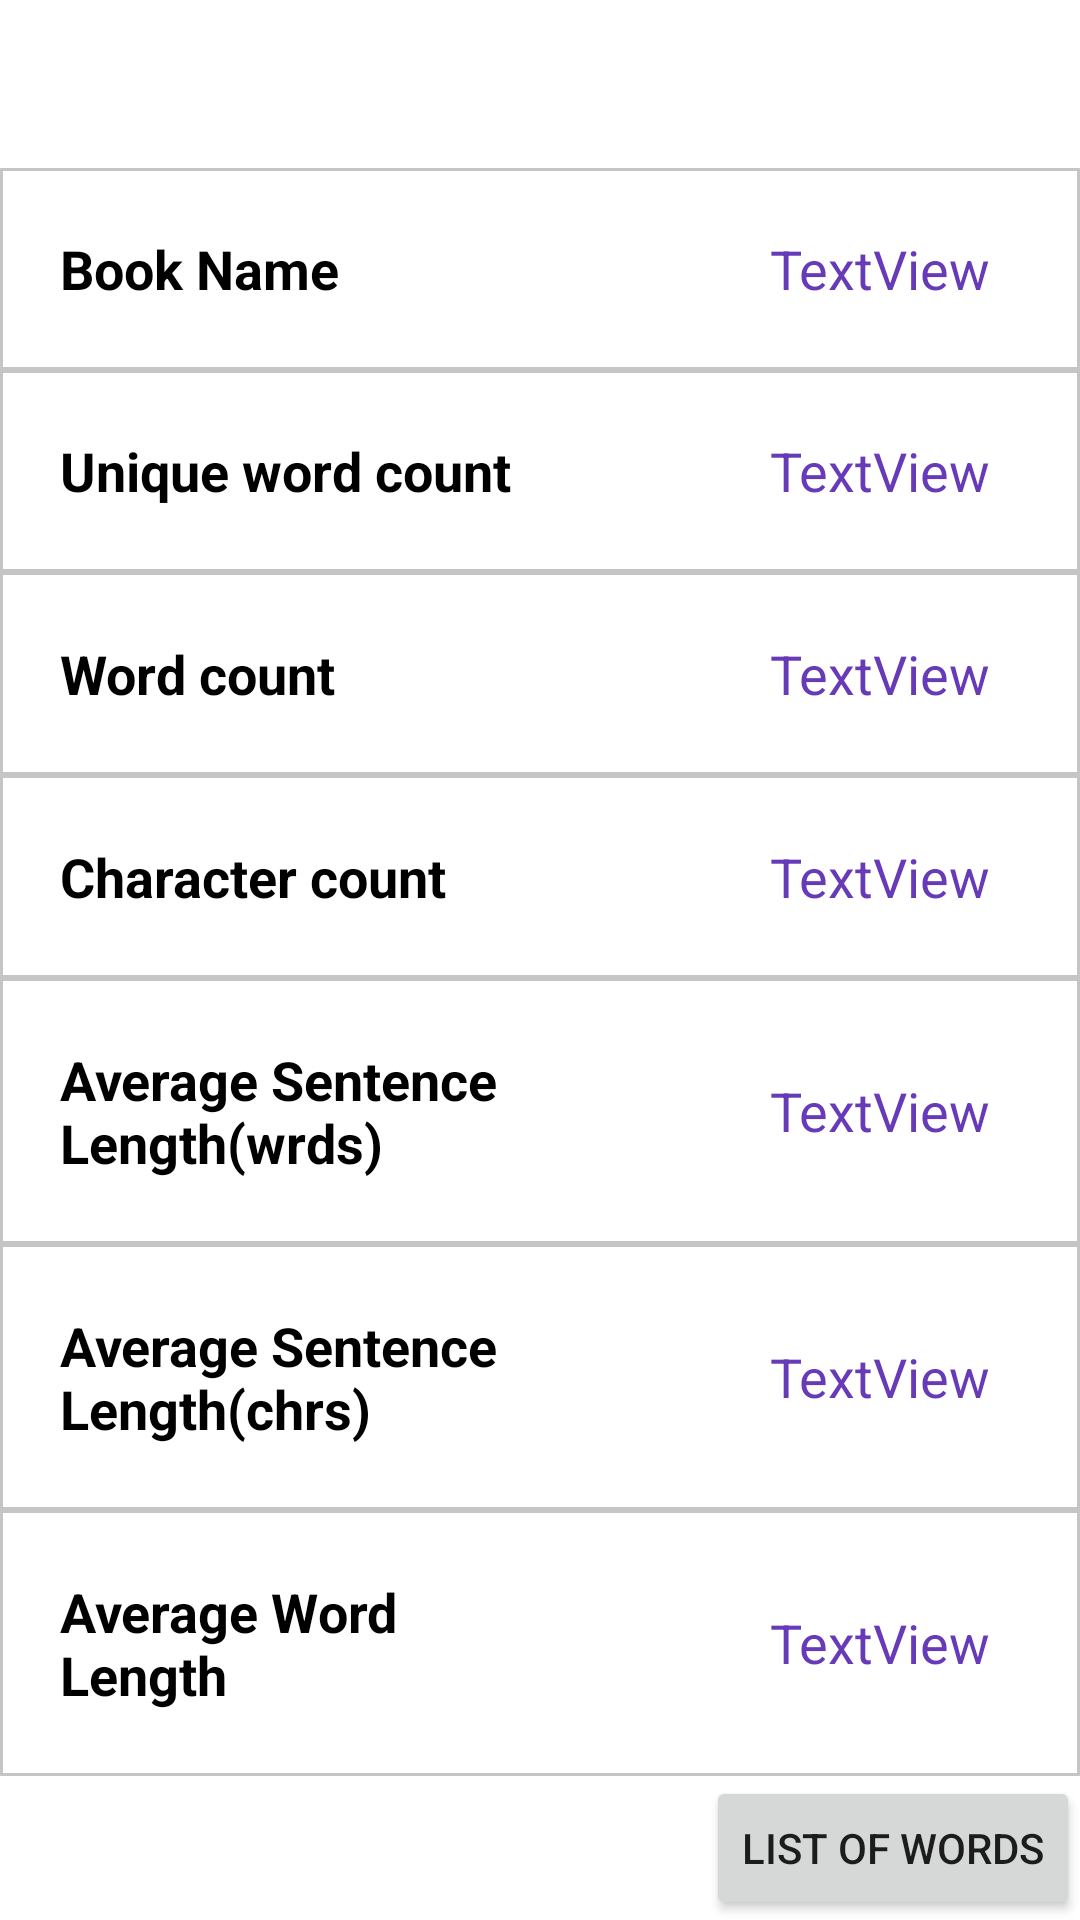

This screen was rendered from an Android layout file. Write that file and the resources it references.
<!-- AndroidManifest.xml: fallback theme Theme.MaterialComponents.DayNight.NoActionBar -->
<!-- res/layout/activity_book_info.xml -->
<?xml version="1.0" encoding="utf-8"?>
<androidx.constraintlayout.widget.ConstraintLayout
    xmlns:android="http://schemas.android.com/apk/res/android"
    xmlns:app="http://schemas.android.com/apk/res-auto"
    android:layout_width="match_parent"
    android:layout_height="match_parent">

    <androidx.appcompat.widget.Toolbar
        android:id="@+id/toolbar"
        android:layout_width="match_parent"
        android:layout_height="?attr/actionBarSize"
        android:theme="@style/ThemeOverlay.MaterialComponents.ActionBar"
        android:elevation="4dp"/>

    <LinearLayout
        android:layout_width="0dp"
        android:layout_height="0dp"
        android:orientation="vertical"
        app:layout_constraintBottom_toBottomOf="parent"
        app:layout_constraintEnd_toEndOf="parent"
        app:layout_constraintStart_toStartOf="parent"
        app:layout_constraintTop_toBottomOf="@+id/toolbar">

        <LinearLayout
            android:layout_width="match_parent"
            android:layout_height="wrap_content"
            android:layout_weight="1"
            android:background="@drawable/book_atr"
            android:orientation="horizontal">

            <TextView
                android:layout_width="0dp"
                android:layout_height="match_parent"
                android:layout_marginStart="20dp"
                android:layout_weight="1"
                android:gravity="start|center_vertical"
                android:text="Book Name"
                android:textColor="#000000"
                android:textSize="18sp"
                android:textStyle="bold" />

            <TextView
                android:id="@+id/bookNameView"
                android:layout_width="0dp"
                android:layout_height="match_parent"
                android:layout_marginEnd="30dp"
                android:layout_weight="1"
                android:gravity="center_vertical|end"
                android:text="TextView"
                android:textColor="#673AB7"
                android:textSize="18sp" />
        </LinearLayout>

        <LinearLayout
            android:layout_width="match_parent"
            android:layout_height="wrap_content"
            android:layout_weight="1"
            android:background="@drawable/book_atr"
            android:orientation="horizontal">

            <TextView
                android:layout_width="0dp"
                android:layout_height="match_parent"
                android:layout_marginStart="20dp"
                android:layout_weight="1"
                android:gravity="start|center_vertical"
                android:text="Unique word count"
                android:textColor="#000000"
                android:textSize="18sp"
                android:textStyle="bold" />

            <TextView
                android:id="@+id/uniqWordView"
                android:layout_width="0dp"
                android:layout_height="match_parent"
                android:layout_marginEnd="30dp"
                android:layout_weight="1"
                android:gravity="center_vertical|end"
                android:text="TextView"
                android:textColor="#673AB7"
                android:textSize="18sp" />
        </LinearLayout>

        <LinearLayout
            android:layout_width="match_parent"
            android:layout_height="wrap_content"
            android:layout_weight="1"
            android:background="@drawable/book_atr"
            android:orientation="horizontal">

            <TextView
                android:layout_width="0dp"
                android:layout_height="match_parent"
                android:layout_marginStart="20dp"
                android:layout_weight="1"
                android:gravity="start|center_vertical"
                android:text="Word count"
                android:textColor="#000000"
                android:textSize="18sp"
                android:textStyle="bold" />

            <TextView
                android:id="@+id/allWordCountView"
                android:layout_width="0dp"
                android:layout_height="match_parent"
                android:layout_marginEnd="30dp"
                android:layout_weight="1"
                android:gravity="center_vertical|end"
                android:text="TextView"
                android:textColor="#673AB7"
                android:textSize="18sp" />
        </LinearLayout>

        <LinearLayout
            android:layout_width="match_parent"
            android:layout_height="wrap_content"
            android:layout_weight="1"
            android:background="@drawable/book_atr"
            android:orientation="horizontal">

            <TextView
                android:layout_width="0dp"
                android:layout_height="match_parent"
                android:layout_marginStart="20dp"
                android:layout_weight="1"
                android:gravity="start|center_vertical"
                android:text="Character count"
                android:textColor="#000000"
                android:textSize="18sp"
                android:textStyle="bold" />

            <TextView
                android:id="@+id/allCharsCountView"
                android:layout_width="0dp"
                android:layout_height="match_parent"
                android:layout_marginEnd="30dp"
                android:layout_weight="1"
                android:gravity="center_vertical|end"
                android:text="TextView"
                android:textColor="#673AB7"
                android:textSize="18sp" />
        </LinearLayout>

        <LinearLayout
            android:layout_width="match_parent"
            android:layout_height="wrap_content"
            android:layout_weight="1"
            android:background="@drawable/book_atr"
            android:orientation="horizontal">

            <TextView
                android:layout_width="0dp"
                android:layout_height="match_parent"
                android:layout_marginStart="20dp"
                android:layout_weight="1"
                android:gravity="start|center_vertical"
                android:text="Average Sentence Length(wrds)"
                android:textColor="#000000"
                android:textSize="18sp"
                android:textStyle="bold" />

            <TextView
                android:id="@+id/avgSentenceLenView1"
                android:layout_width="0dp"
                android:layout_height="match_parent"
                android:layout_marginEnd="30dp"
                android:layout_weight="1"
                android:gravity="center_vertical|end"
                android:text="TextView"
                android:textColor="#673AB7"
                android:textSize="18sp" />
        </LinearLayout>

        <LinearLayout
            android:layout_width="match_parent"
            android:layout_height="wrap_content"
            android:layout_weight="1"
            android:background="@drawable/book_atr"
            android:orientation="horizontal">

            <TextView
                android:layout_width="0dp"
                android:layout_height="match_parent"
                android:layout_marginStart="20dp"
                android:layout_weight="1"
                android:gravity="start|center_vertical"
                android:text="Average Sentence Length(chrs)"
                android:textColor="#000000"
                android:textSize="18sp"
                android:textStyle="bold" />

            <TextView
                android:id="@+id/avgSentenceLenView2"
                android:layout_width="0dp"
                android:layout_height="match_parent"
                android:layout_marginEnd="30dp"
                android:layout_weight="1"
                android:gravity="center_vertical|end"
                android:text="TextView"
                android:textColor="#673AB7"
                android:textSize="18sp" />
        </LinearLayout>

        <LinearLayout
            android:layout_width="match_parent"
            android:layout_height="wrap_content"
            android:layout_weight="1"
            android:background="@drawable/book_atr"
            android:orientation="horizontal">

            <TextView
                android:layout_width="0dp"
                android:layout_height="match_parent"
                android:layout_marginStart="20dp"
                android:layout_weight="1"
                android:gravity="start|center_vertical"
                android:text="Average Word Length"
                android:textColor="#000000"
                android:textSize="18sp"
                android:textStyle="bold" />

            <TextView
                android:id="@+id/avgWordLenView"
                android:layout_width="0dp"
                android:layout_height="match_parent"
                android:layout_marginEnd="30dp"
                android:layout_weight="1"
                android:gravity="center_vertical|end"
                android:text="TextView"
                android:textColor="#673AB7"
                android:textSize="18sp" />
        </LinearLayout>

        <Button
            android:id="@+id/toWordListButton"
            android:layout_width="wrap_content"
            android:layout_height="wrap_content"
            android:layout_gravity="end"
            android:text="List of Words" />

    </LinearLayout>

</androidx.constraintlayout.widget.ConstraintLayout>
<!-- resources referenced by this layout -->
<resources>
  <!-- drawable book_atr (drawable) -->
  <?xml version="1.0" encoding="utf-8"?>
  <selector xmlns:android="http://schemas.android.com/apk/res/android">
      <item>
          <shape
              android:shape="rectangle">
              <stroke
                  android:width="1dp"
                  android:color="#FFC5C5C5" />
              <solid
                  android:color="#FFFFFF"/>
          </shape>
      </item>
  </selector>
</resources>
